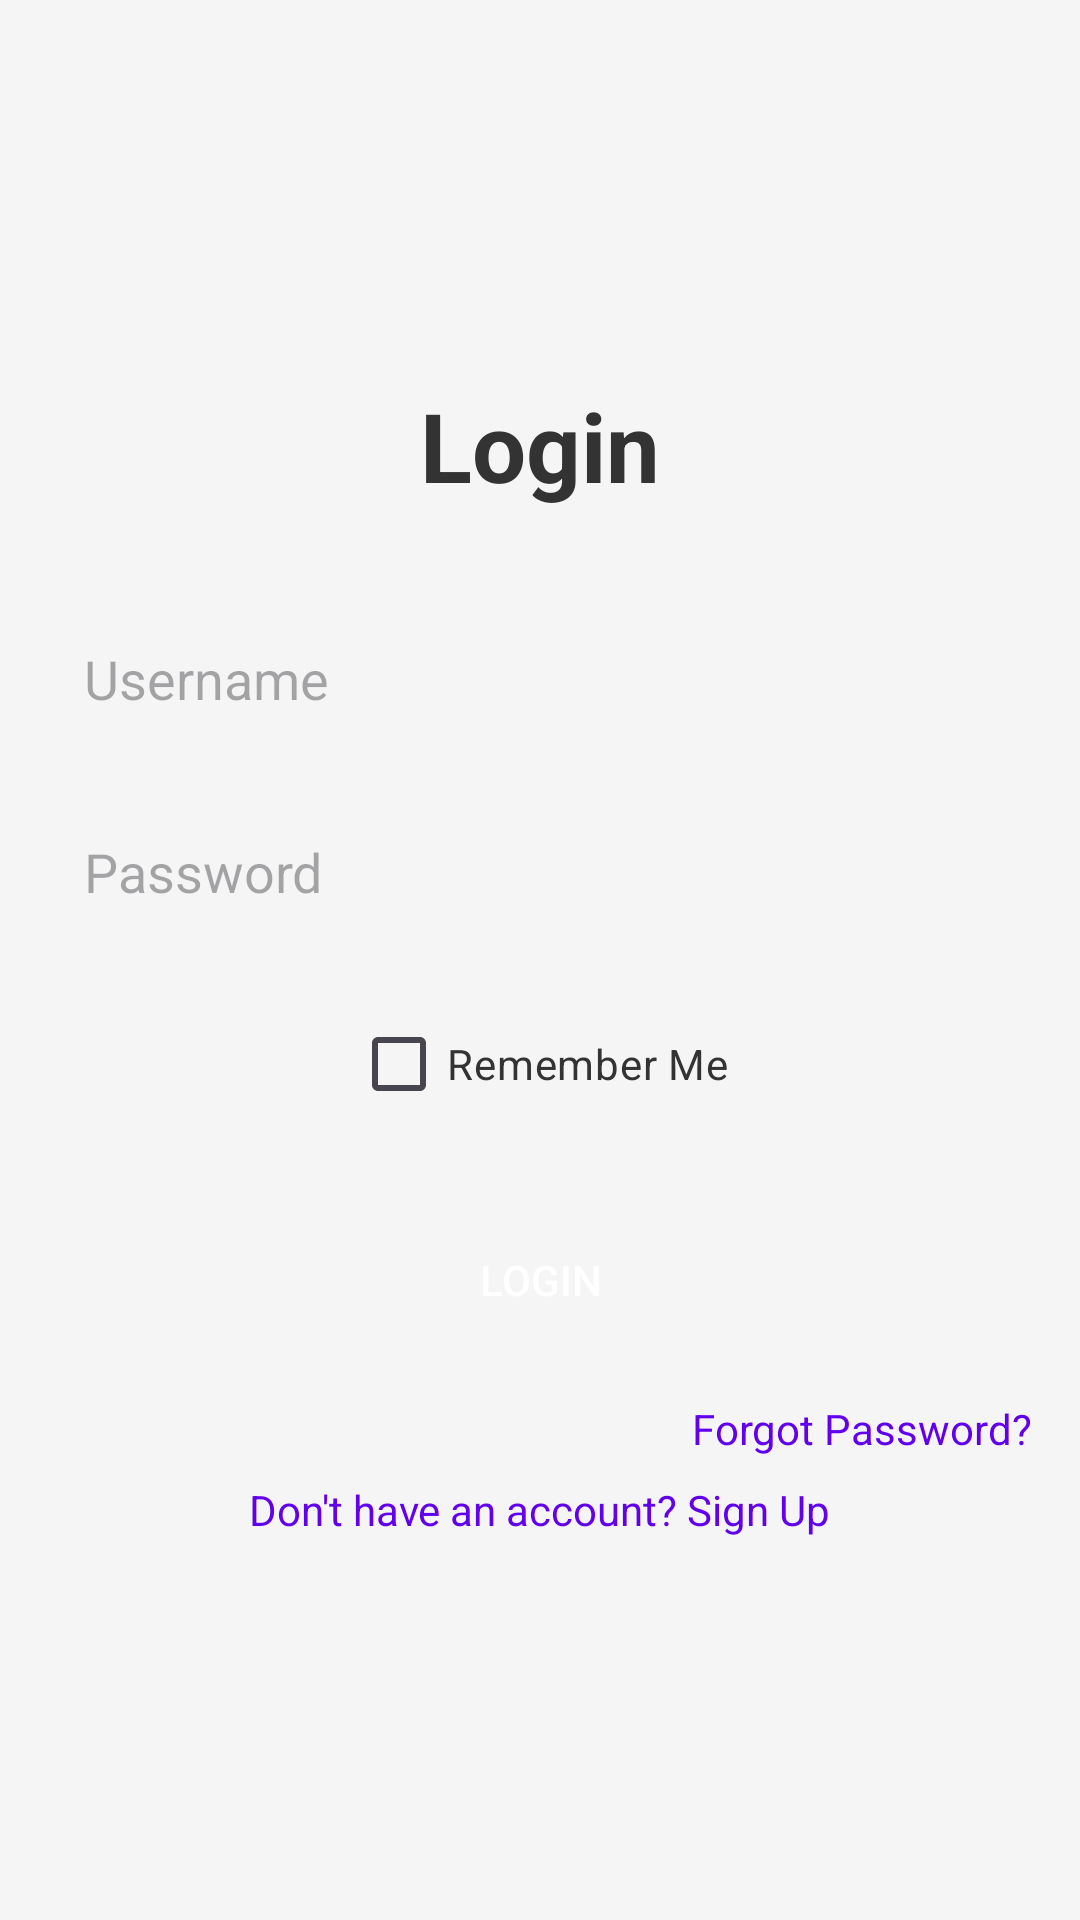

Write the Android layout XML for this screen, with the resource values it uses.
<!-- AndroidManifest.xml: application theme Theme.YesChef -->
<!-- res/layout/activity_login.xml -->
<?xml version="1.0" encoding="utf-8"?>
<LinearLayout xmlns:android="http://schemas.android.com/apk/res/android"
    android:layout_width="match_parent"
    android:layout_height="match_parent"
    android:orientation="vertical"
    android:padding="16dp"
    android:gravity="center"
    android:background="#f5f5f5">

    <TextView
        android:id="@+id/login_title"
        android:layout_width="wrap_content"
        android:layout_height="wrap_content"
        android:text="Login"
        android:textSize="32sp"
    android:textStyle="bold"
    android:textColor="#333"
    android:layout_marginBottom="32dp" />

    <EditText
        android:id="@+id/username_input"
        android:layout_width="match_parent"
        android:layout_height="wrap_content"
        android:hint="Username"
        android:inputType="text"
        android:layout_marginBottom="16dp"
        android:background="@drawable/button_background"
    android:padding="12dp" />

    <EditText
        android:id="@+id/password_input"
        android:layout_width="match_parent"
        android:layout_height="wrap_content"
        android:hint="Password"
        android:inputType="textPassword"
        android:layout_marginBottom="16dp"
        android:background="@drawable/button_background"
    android:padding="12dp" />

    <CheckBox
        android:id="@+id/remember_me_checkbox"
        android:layout_width="wrap_content"
        android:layout_height="wrap_content"
        android:text="Remember Me"
        android:textColor="#333"
    android:layout_marginBottom="16dp" />

    <Button
        android:id="@+id/login_button"
        android:layout_width="match_parent"
        android:layout_height="wrap_content"
        android:text="Login"
        android:textColor="#FFFFFF"
        android:background="@drawable/button_background"
    android:layout_marginTop="8dp"
    android:padding="12dp" />

    
    <TextView
        android:id="@+id/forgot_password"
        android:layout_width="wrap_content"
        android:layout_height="wrap_content"
        android:text="Forgot Password?"
        android:textColor="#6200EE"
        android:layout_marginTop="16dp"
        android:layout_gravity="end"
    android:clickable="true"
    android:focusable="true" />

    
    <TextView
        android:id="@+id/sign_up"
        android:layout_width="wrap_content"
        android:layout_height="wrap_content"
        android:text="Don't have an account? Sign Up"
        android:textColor="#6200EE"
        android:layout_marginTop="8dp"
        android:layout_gravity="center"
    android:clickable="true"
    android:focusable="true" />

</LinearLayout>
<!-- resources referenced by this layout -->
<resources>
  <style name="Theme.YesChef" parent="Base.Theme.YesChef" />
  <style name="Base.Theme.YesChef" parent="Theme.Material3.DayNight.NoActionBar">
          
          
      </style>
</resources>
